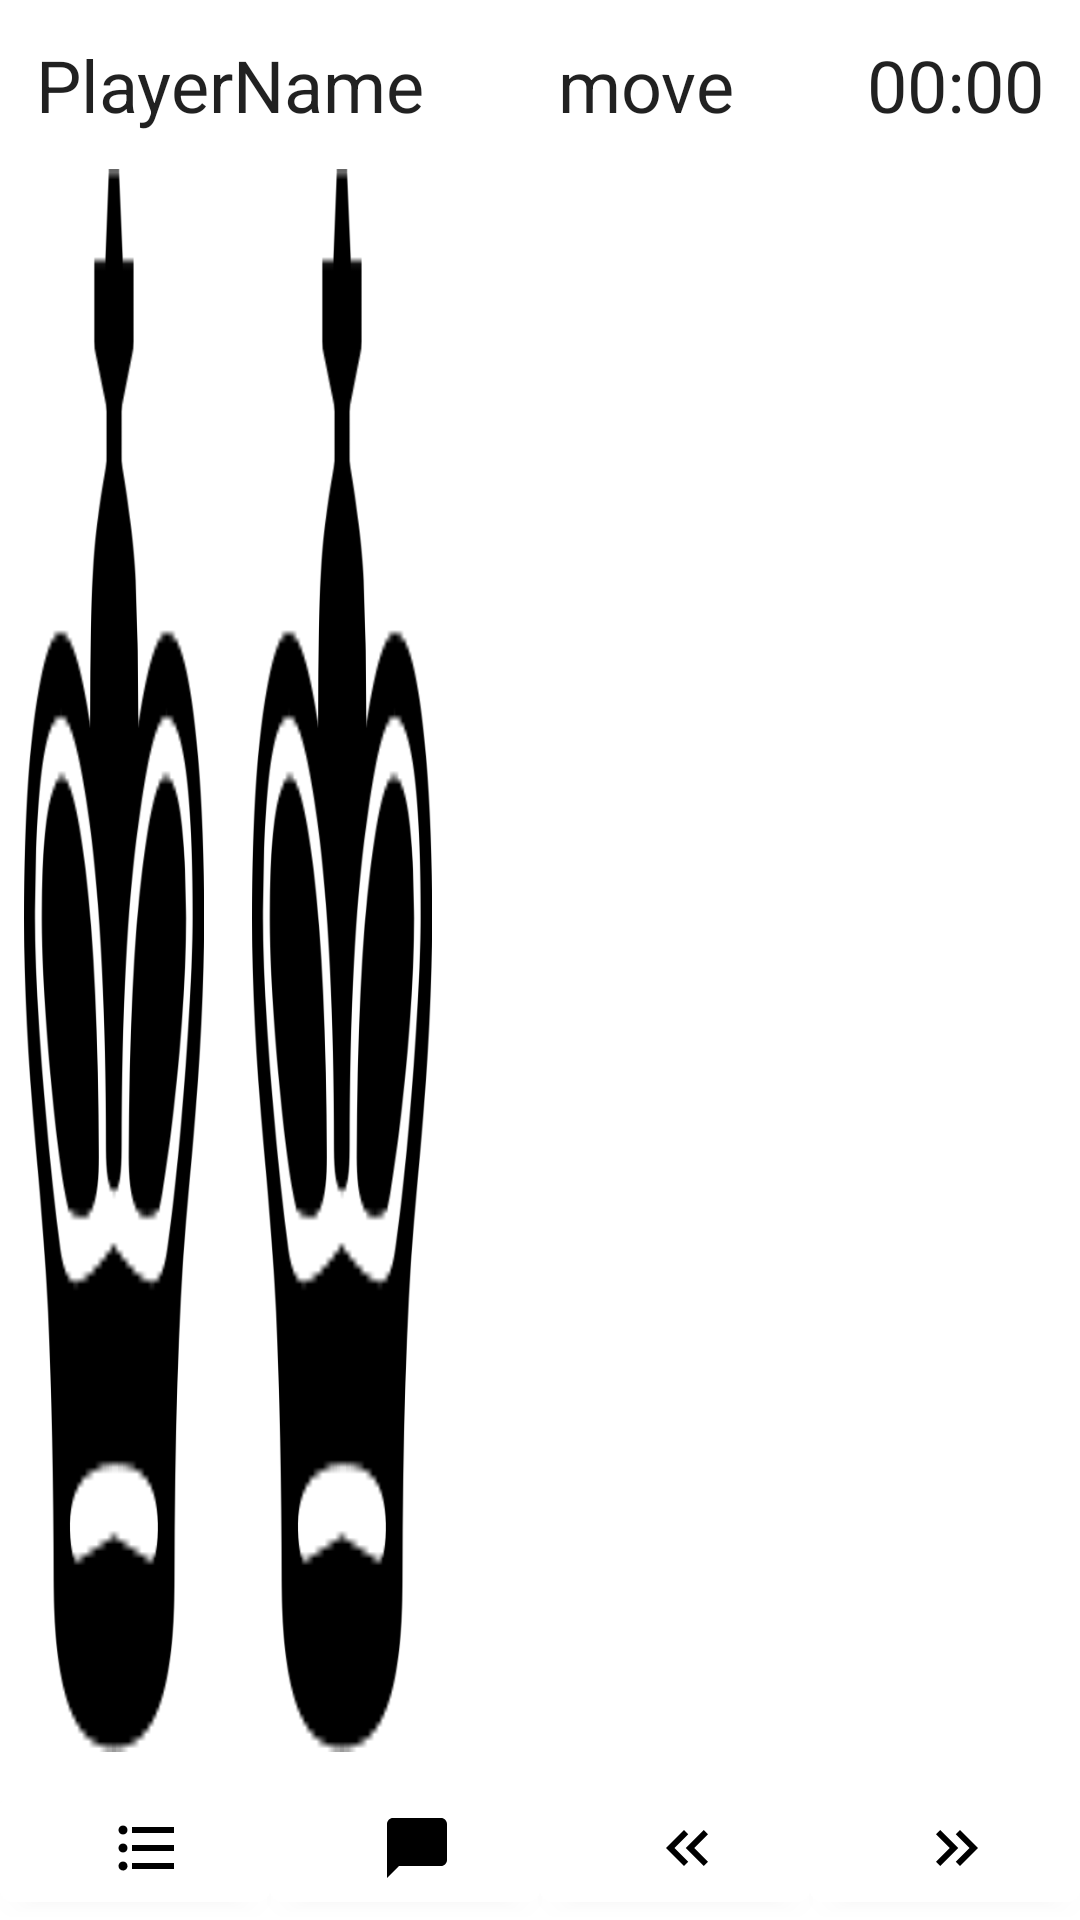

This screen was rendered from an Android layout file. Write that file and the resources it references.
<!-- AndroidManifest.xml: application theme Theme.HereToChess -->
<!-- res/layout/fragment_main_player_console.xml -->
<?xml version="1.0" encoding="utf-8"?>
<androidx.constraintlayout.widget.ConstraintLayout xmlns:android="http://schemas.android.com/apk/res/android"
    android:layout_width="match_parent"
    android:layout_height="0dp"
    xmlns:app="http://schemas.android.com/apk/res-auto"
    xmlns:tools="http://schemas.android.com/tools">

    <TextView
        android:id="@+id/player_name_tv"
        android:layout_width="wrap_content"
        android:layout_height="wrap_content"
        android:layout_margin="8dp"
        android:padding="4dp"
        android:text="PlayerName"
        android:drawablePadding="4dp"
        android:textAppearance="@style/TextAppearance.MaterialComponents.Headline5"
        app:layout_constraintTop_toTopOf="parent"
        app:layout_constraintStart_toStartOf="parent"
        app:drawableLeftCompat="@drawable/ic_baseline_circle" />

    <TextView
        android:id="@+id/move_stage_tv"
        android:layout_width="wrap_content"
        android:layout_height="wrap_content"
        android:layout_margin="8dp"
        android:background="@drawable/border"
        android:padding="4dp"
        android:text="move"
        android:textAppearance="@style/TextAppearance.MaterialComponents.Headline5"
        app:layout_constraintTop_toTopOf="parent"
        app:layout_constraintStart_toEndOf="@+id/player_name_tv"
        app:layout_constraintEnd_toStartOf="@+id/timer_tv"
        />

    <TextView
        android:id="@+id/timer_tv"
        android:layout_width="wrap_content"
        android:layout_height="wrap_content"
        android:layout_gravity="center|end"
        android:layout_margin="8dp"
        android:background="@drawable/border"
        android:padding="4dp"
        android:text="00:00"
        android:textAppearance="@style/TextAppearance.MaterialComponents.Headline5"
        app:layout_constraintTop_toTopOf="parent"
        app:layout_constraintEnd_toEndOf="parent"
        />

    <LinearLayout
        android:id="@+id/cards_scroll"
        android:layout_width="match_parent"
        android:layout_height="0dp"
        android:orientation="horizontal"
        app:layout_constraintBottom_toTopOf="@+id/bottom_buttons"
        app:layout_constraintTop_toBottomOf="@+id/player_name_tv">

        <ImageView
            android:layout_width="60dp"
            android:layout_height="match_parent"
            android:layout_margin="8dp"
            android:contentDescription="@string/app_name"
            android:scaleType="fitXY"
            android:src="@drawable/black_king" />

        <ImageView
            android:layout_width="60dp"
            android:layout_height="match_parent"
            android:layout_margin="8dp"
            android:contentDescription="@string/app_name"
            android:scaleType="fitXY"
            android:src="@drawable/black_king" />

    </LinearLayout>

    <LinearLayout
        android:id="@+id/bottom_buttons"
        android:layout_width="match_parent"
        android:layout_height="wrap_content"
        android:orientation="horizontal"
        app:layout_constraintTop_toBottomOf="@+id/cards_scroll"
        app:layout_constraintBottom_toBottomOf="parent">
        <com.google.android.material.button.MaterialButton
            style="@style/BottomButtonsStyle"
            app:icon="@drawable/ic_baseline_format_list_bulleted" />
        <com.google.android.material.button.MaterialButton
            style="@style/BottomButtonsStyle"
            app:icon="@drawable/ic_baseline_chat_bubble"/>
        <com.google.android.material.button.MaterialButton
            style="@style/BottomButtonsStyle"
            app:icon="@drawable/ic_baseline_keyboard_double_arrow_left"/>
        <com.google.android.material.button.MaterialButton
            style="@style/BottomButtonsStyle"
            app:icon="@drawable/ic_baseline_keyboard_double_arrow_right"/>
    </LinearLayout>
</androidx.constraintlayout.widget.ConstraintLayout>
<!-- resources referenced by this layout -->
<resources>
  <!-- drawable black_king: png bitmap (drawable, 7512 bytes) -->
  <!-- drawable ic_baseline_chat_bubble (drawable) -->
  <vector android:height="24dp" android:tint="#000000"
      android:viewportHeight="24" android:viewportWidth="24"
      android:width="24dp" xmlns:android="http://schemas.android.com/apk/res/android">
      <path android:fillColor="@android:color/black" android:pathData="M20,2H4c-1.1,0 -2,0.9 -2,2v18l4,-4h14c1.1,0 2,-0.9 2,-2V4c0,-1.1 -0.9,-2 -2,-2z"/>
  </vector>
  <!-- drawable ic_baseline_format_list_bulleted (drawable) -->
  <vector android:autoMirrored="true" android:height="24dp"
      android:tint="#000000" android:viewportHeight="24"
      android:viewportWidth="24" android:width="24dp" xmlns:android="http://schemas.android.com/apk/res/android">
      <path android:fillColor="@android:color/black" android:pathData="M4,10.5c-0.83,0 -1.5,0.67 -1.5,1.5s0.67,1.5 1.5,1.5 1.5,-0.67 1.5,-1.5 -0.67,-1.5 -1.5,-1.5zM4,4.5c-0.83,0 -1.5,0.67 -1.5,1.5S3.17,7.5 4,7.5 5.5,6.83 5.5,6 4.83,4.5 4,4.5zM4,16.5c-0.83,0 -1.5,0.68 -1.5,1.5s0.68,1.5 1.5,1.5 1.5,-0.68 1.5,-1.5 -0.67,-1.5 -1.5,-1.5zM7,19h14v-2L7,17v2zM7,13h14v-2L7,11v2zM7,5v2h14L21,5L7,5z"/>
  </vector>
  <!-- drawable ic_baseline_keyboard_double_arrow_left (drawable) -->
  <vector android:height="24dp" android:tint="#000000"
      android:viewportHeight="24" android:viewportWidth="24"
      android:width="24dp" xmlns:android="http://schemas.android.com/apk/res/android">
      <path android:fillColor="@android:color/black" android:pathData="M17.59,18l1.41,-1.41l-4.58,-4.59l4.58,-4.59l-1.41,-1.41l-6,6z"/>
      <path android:fillColor="@android:color/black" android:pathData="M11,18l1.41,-1.41l-4.58,-4.59l4.58,-4.59l-1.41,-1.41l-6,6z"/>
  </vector>
  <!-- drawable ic_baseline_keyboard_double_arrow_right (drawable) -->
  <vector android:height="24dp" android:tint="#000000"
      android:viewportHeight="24" android:viewportWidth="24"
      android:width="24dp" xmlns:android="http://schemas.android.com/apk/res/android">
      <path android:fillColor="@android:color/black" android:pathData="M6.41,6l-1.41,1.41l4.58,4.59l-4.58,4.59l1.41,1.41l6,-6z"/>
      <path android:fillColor="@android:color/black" android:pathData="M13,6l-1.41,1.41l4.58,4.59l-4.58,4.59l1.41,1.41l6,-6z"/>
  </vector>
  <string name="app_name">HereToChess</string>
  <style name="BottomButtonsStyle" parent="Widget.MaterialComponents.Button">
          <item name="android:layout_width">0dp</item>
          <item name="android:layout_weight">1</item>
          <item name="android:layout_height">wrap_content</item>
          <item name="backgroundTint">@color/white</item>
          <item name="iconGravity">textEnd</item>
          <item name="iconTint">@color/black</item>
          <item name="android:shadowColor">@color/white</item>
      </style>
  <style name="Theme.HereToChess" parent="Theme.MaterialComponents.DayNight.DarkActionBar">
          
          <item name="colorPrimary">@color/purple_500</item>
          <item name="colorPrimaryVariant">@color/purple_700</item>
          <item name="colorOnPrimary">@color/white</item>
          
          <item name="colorSecondary">@color/teal_200</item>
          <item name="colorSecondaryVariant">@color/teal_700</item>
          <item name="colorOnSecondary">@color/black</item>
          
          <item name="android:statusBarColor">?attr/colorPrimaryVariant</item>
          
      </style>
  <!-- not gathered from this repository: default colours our renderer supplied (Android Studio template values) -->
  <color name="purple_500">#FF6200EE</color>
  <color name="purple_700">#FF3700B3</color>
  <color name="teal_200">#FF03DAC5</color>
  <color name="teal_700">#FF018786</color>
  <color name="black">#FF000000</color>
  <color name="white">#FFFFFFFF</color>
</resources>
